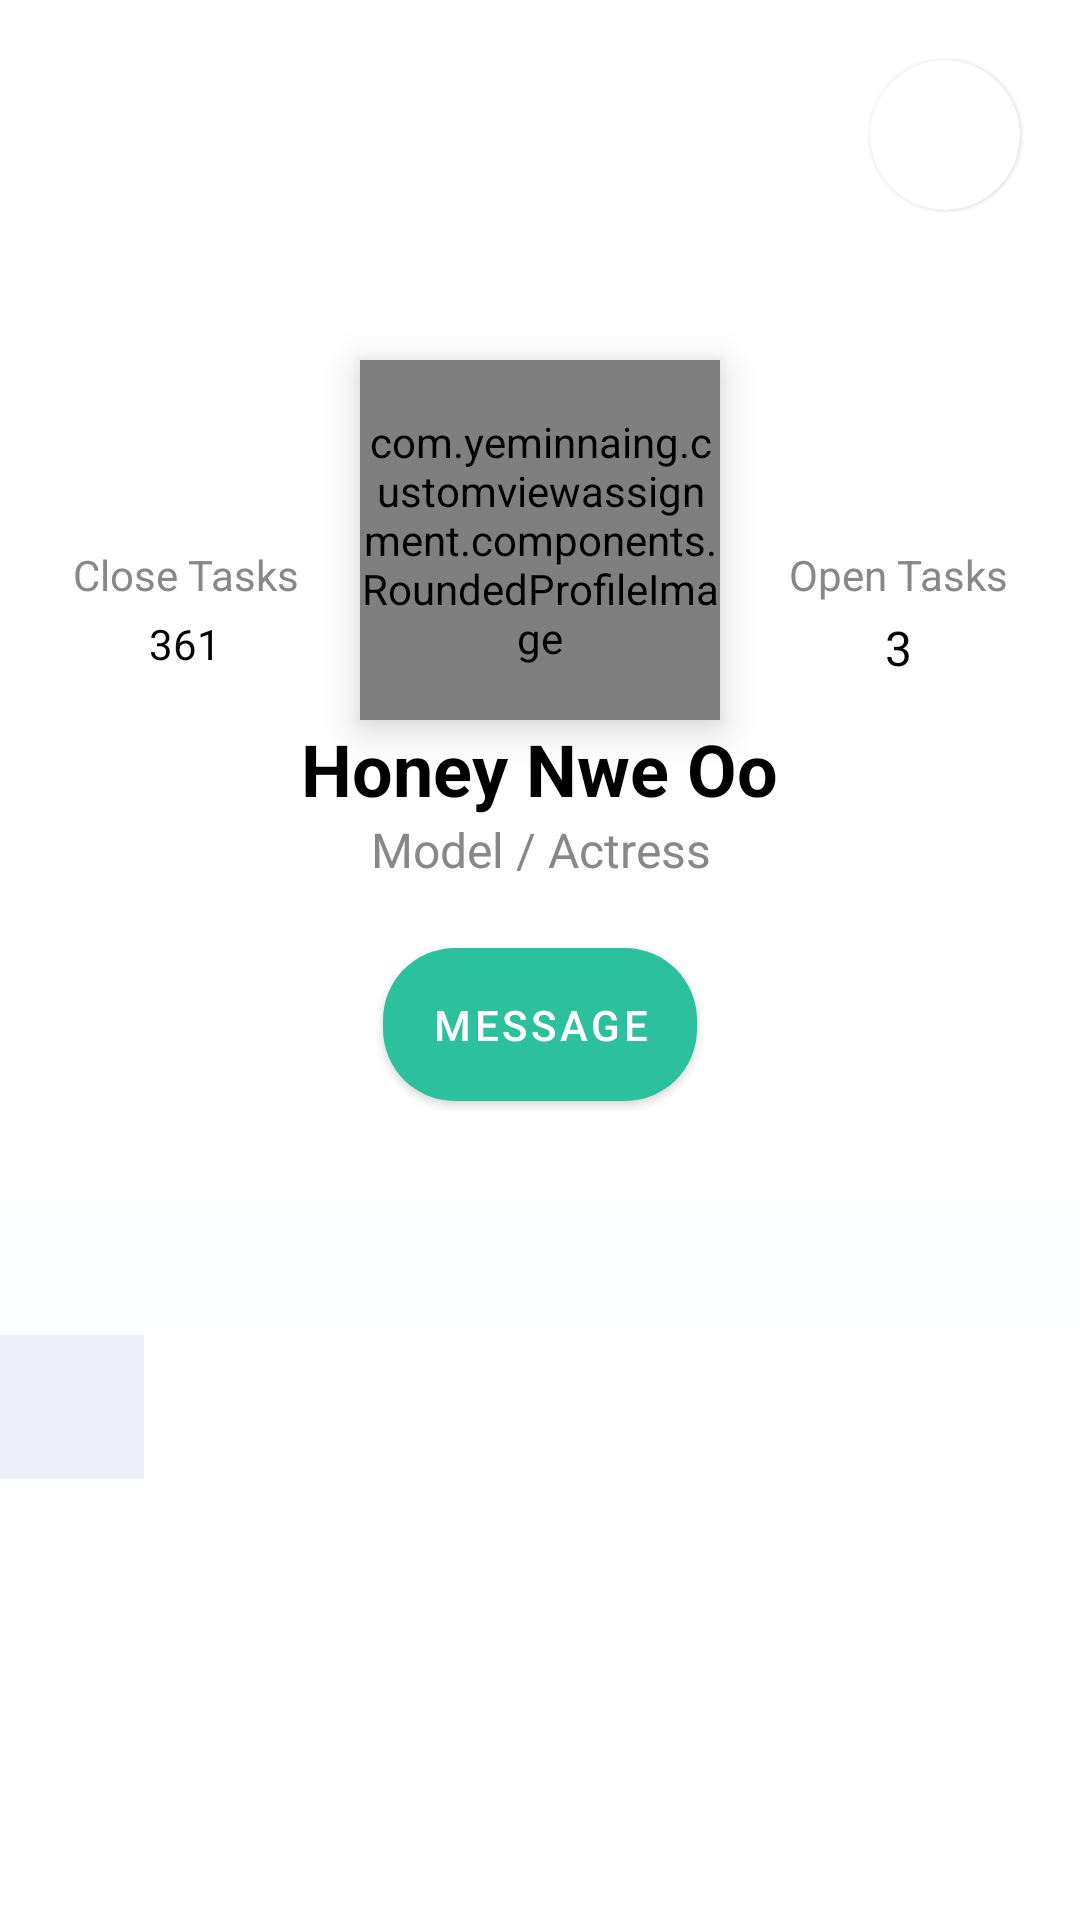

Write the Android layout XML for this screen, with the resource values it uses.
<!-- AndroidManifest.xml: application theme Theme.CustomViewAssignment -->
<!-- res/layout/activity_profile.xml -->
<?xml version="1.0" encoding="utf-8"?>
<androidx.coordinatorlayout.widget.CoordinatorLayout xmlns:android="http://schemas.android.com/apk/res/android"
    xmlns:app="http://schemas.android.com/apk/res-auto"
    xmlns:tools="http://schemas.android.com/tools"
    android:id="@+id/profileScreen"
    android:layout_width="match_parent"
    android:layout_height="match_parent"
    android:background="@android:color/transparent"
    tools:context=".activities.ProfileActivity">

    <androidx.core.widget.NestedScrollView
        android:layout_width="match_parent"
        android:layout_height="match_parent">

        <RelativeLayout
            android:layout_width="match_parent"
            android:layout_height="match_parent">

            <com.google.android.material.card.MaterialCardView
                android:id="@+id/btnCancelProfile"
                android:layout_width="wrap_content"
                android:layout_height="wrap_content"
                android:layout_alignParentEnd="true"
                android:layout_marginTop="@dimen/margin_medium_3"
                android:layout_marginEnd="@dimen/margin_medium_3"
                app:cardCornerRadius="25dp">

                <androidx.appcompat.widget.AppCompatImageView
                    android:layout_width="50dp"
                    android:layout_height="50dp"
                    android:scaleType="centerInside"
                    app:srcCompat="@drawable/ic_baseline_close_black_24dp" />

            </com.google.android.material.card.MaterialCardView>

            <com.yeminnaing.customviewassignment.components.RoundedProfileImage
                android:id="@+id/ivProfile"
                android:layout_width="120dp"
                android:layout_height="120dp"
                android:layout_below="@+id/btnCancelProfile"
                android:layout_centerHorizontal="true"
                android:layout_marginTop="50dp"
                android:elevation="@dimen/margin_medium"
                android:scaleType="centerCrop"
                app:cornerRadius="60dp"
                app:isActive="true"
                app:srcCompat="@drawable/honeynweoo" />

            <RelativeLayout
                android:id="@+id/rlUserDataProfile"
                android:layout_width="match_parent"
                android:layout_height="wrap_content"
                android:layout_below="@+id/btnCancelProfile"
                android:layout_marginTop="80dp"
                android:background="@drawable/user_profile_backgroud"
                android:elevation="@dimen/margin_small">

                <LinearLayout
                    android:id="@+id/llClosedTaskProfile"
                    android:layout_width="wrap_content"
                    android:layout_height="wrap_content"
                    android:layout_alignParentStart="true"
                    android:layout_marginStart="@dimen/margin_large"
                    android:layout_marginTop="@dimen/margin_xlarge"
                    android:orientation="vertical">

                    <androidx.appcompat.widget.AppCompatTextView
                        android:layout_width="wrap_content"
                        android:layout_height="wrap_content"
                        android:layout_gravity="center_horizontal"
                        android:gravity="center"
                        android:text="@string/close_tasks_lbl"
                        android:textColor="@color/colorPrimaryLight"
                        android:textSize="@dimen/text_regular" />

                    <androidx.appcompat.widget.AppCompatTextView
                        android:layout_width="wrap_content"
                        android:layout_height="wrap_content"
                        android:layout_gravity="center_horizontal"
                        android:layout_marginTop="@dimen/margin_small"
                        android:gravity="center"
                        android:text="361"
                        android:textColor="@color/black"
                        android:textSize="@dimen/text_regular" />


                </LinearLayout>

                <LinearLayout
                    android:layout_width="wrap_content"
                    android:layout_height="wrap_content"
                    android:layout_alignParentEnd="true"
                    android:layout_marginTop="@dimen/margin_xlarge"
                    android:layout_marginEnd="@dimen/margin_large"
                    android:orientation="vertical"
                    tools:ignore="RelativeOverlap">

                    <androidx.appcompat.widget.AppCompatTextView
                        android:layout_width="wrap_content"
                        android:layout_height="wrap_content"
                        android:layout_gravity="center_horizontal"
                        android:gravity="center"
                        android:text="Open Tasks"
                        android:textColor="@color/colorPrimaryLight"
                        android:textSize="@dimen/text_regular" />

                    <androidx.appcompat.widget.AppCompatTextView
                        android:layout_width="wrap_content"
                        android:layout_height="wrap_content"
                        android:layout_gravity="center_horizontal"
                        android:layout_marginTop="@dimen/margin_small"
                        android:gravity="center"
                        android:text="3"
                        android:textColor="@color/black"
                        android:textSize="@dimen/text_regular_2x" />

                </LinearLayout>

                <androidx.appcompat.widget.AppCompatTextView
                    android:id="@+id/tvNameProfile"
                    android:layout_width="wrap_content"
                    android:layout_height="wrap_content"
                    android:layout_below="@+id/llClosedTaskProfile"
                    android:layout_centerHorizontal="true"
                    android:layout_marginTop="@dimen/margin_medium_2"
                    android:gravity="center"
                    android:text="Honey Nwe Oo"
                    android:textColor="@color/black"
                    android:textSize="@dimen/text_heading_1x"
                    android:textStyle="bold" />

                <androidx.appcompat.widget.AppCompatTextView
                    android:id="@+id/tvJobProfile"
                    android:layout_width="wrap_content"
                    android:layout_height="wrap_content"
                    android:layout_below="@+id/tvNameProfile"
                    android:layout_centerHorizontal="true"
                    android:gravity="center"
                    android:text="Model / Actress"
                    android:textColor="@color/colorPrimaryLight"
                    android:textSize="@dimen/text_regular_2x" />

                <com.google.android.material.button.MaterialButton
                    android:id="@+id/btnMessageProfile"
                    android:layout_width="wrap_content"
                    android:layout_height="wrap_content"
                    android:layout_below="@+id/tvJobProfile"
                    android:layout_centerHorizontal="true"
                    android:layout_marginTop="@dimen/margin_medium_2"
                    android:paddingStart="@dimen/margin_xxlarge"
                    android:paddingTop="@dimen/margin_medium_2"
                    android:paddingEnd="@dimen/margin_xxlarge"
                    android:paddingBottom="@dimen/margin_medium_2"
                    android:text="MESSAGE"
                    android:textColor="@color/white"
                    app:backgroundTint="@color/colorAccent"
                    app:cornerRadius="@dimen/margin_large"
                    app:rippleColor="@color/colorPrimary" />

                <FrameLayout
                    android:layout_width="50dp"
                    android:layout_height="50dp"
                    android:layout_below="@+id/tvJobProfile"
                    android:layout_alignParentStart="true"
                    android:layout_marginStart="@dimen/margin_xxlarge"
                    android:layout_marginTop="@dimen/margin_large"
                    android:background="@drawable/button_circle_background">

                    <androidx.appcompat.widget.AppCompatImageView
                        android:layout_width="wrap_content"
                        android:layout_height="wrap_content"
                        android:layout_gravity="center"
                        app:srcCompat="@drawable/ic_baseline_share_accent_24dp" />

                </FrameLayout>

                <FrameLayout
                    android:layout_width="50dp"
                    android:layout_height="50dp"
                    android:layout_below="@+id/tvJobProfile"
                    android:layout_alignParentEnd="true"
                    android:layout_marginTop="@dimen/margin_large"
                    android:layout_marginEnd="@dimen/margin_xxlarge"
                    android:background="@drawable/button_circle_background">

                    <androidx.appcompat.widget.AppCompatImageView
                        android:layout_width="24dp"
                        android:layout_height="24dp"
                        android:layout_gravity="center"
                        android:scaleType="centerInside"
                        app:srcCompat="@drawable/checked" />

                </FrameLayout>

                <com.google.android.material.tabs.TabLayout
                    android:id="@+id/tlTitleProfile"
                    android:layout_width="match_parent"
                    android:layout_height="wrap_content"
                    android:layout_below="@+id/btnMessageProfile"
                    android:layout_marginTop="@dimen/margin_large"
                    android:backgroundTint="@color/colorPrimary"
                    android:textAlignment="center"
                    app:tabBackground="@color/colorPrimary"
                    app:tabGravity="center"
                    app:tabIndicatorAnimationMode="linear"
                    app:tabIndicatorColor="@color/colorAccent"
                    app:tabIndicatorFullWidth="true"
                    app:tabIndicatorGravity="bottom"
                    app:tabMode="scrollable"
                    app:tabPaddingEnd="@dimen/margin_large"
                    app:tabPaddingStart="@dimen/margin_large"
                    app:tabRippleColor="@color/colorAccent"
                    app:tabSelectedTextColor="@color/black"
                    app:tabTextColor="@color/colorPrimaryLight" />

            </RelativeLayout>

            <androidx.recyclerview.widget.RecyclerView
                android:id="@+id/rvTaskProfile"
                android:layout_width="wrap_content"
                android:layout_height="wrap_content"
                android:layout_below="@+id/rlUserDataProfile"
                android:background="@color/colorTransparent"
                android:padding="@dimen/margin_large"
                tools:listitem="@layout/viewpod_text_items" />

        </RelativeLayout>

    </androidx.core.widget.NestedScrollView>

</androidx.coordinatorlayout.widget.CoordinatorLayout>
<!-- res/layout/viewpod_text_items.xml (included above) -->
<?xml version="1.0" encoding="utf-8"?>
<com.yeminnaing.customviewassignment.viewpods.TasksItemViewPod xmlns:android="http://schemas.android.com/apk/res/android"
    xmlns:app="http://schemas.android.com/apk/res-auto"
    android:layout_width="match_parent"
    android:layout_height="wrap_content"
    android:paddingBottom="@dimen/margin_medium_2">

    <RelativeLayout
        android:layout_width="match_parent"
        android:layout_height="wrap_content"
        android:background="@drawable/task_rounded_background_rv"
        android:padding="@dimen/margin_large">

        <androidx.appcompat.widget.AppCompatTextView
            android:id="@+id/tvInProgressMain"
            android:layout_width="wrap_content"
            android:layout_height="wrap_content"
            android:layout_alignParentStart="true"
            android:text="@string/in_progress_lbl"
            android:textColor="@color/colorSecondary"
            android:textSize="@dimen/text_regular_2x" />

        <androidx.appcompat.widget.AppCompatTextView
            android:layout_width="wrap_content"
            android:layout_height="wrap_content"
            android:layout_alignParentEnd="true"
            android:text="@string/design_lbl"
            android:textColor="@color/colorPrimaryLight"
            android:textSize="@dimen/text_regular_2x" />

        <androidx.appcompat.widget.AppCompatTextView
            android:id="@+id/tvTaskTitleMain"
            android:layout_width="wrap_content"
            android:layout_height="wrap_content"
            android:layout_below="@+id/tvInProgressMain"
            android:layout_marginTop="@dimen/margin_small"
            android:text="@string/contact_page_lbl"
            android:textColor="@color/black"
            android:textSize="@dimen/text_regular_3x" />

        <androidx.appcompat.widget.AppCompatImageView
            android:id="@+id/ivMsgMain"
            android:layout_width="24dp"
            android:layout_height="24dp"
            android:layout_below="@+id/tvTaskTitleMain"
            android:layout_marginTop="@dimen/margin_large"
            app:srcCompat="@drawable/chat" />

        <androidx.appcompat.widget.AppCompatTextView
            android:id="@+id/tvMsgMain"
            android:layout_width="wrap_content"
            android:layout_height="wrap_content"
            android:layout_below="@+id/tvTaskTitleMain"
            android:layout_marginStart="@dimen/margin_small"
            android:layout_marginTop="@dimen/margin_large"
            android:layout_toEndOf="@+id/ivMsgMain"
            android:text="3"
            android:textColor="@color/black"
            android:textSize="@dimen/text_regular_2x" />

        <androidx.appcompat.widget.AppCompatImageView
            android:id="@+id/ivLinkMain"
            android:layout_width="wrap_content"
            android:layout_height="24dp"
            android:layout_below="@+id/tvTaskTitleMain"
            android:layout_marginStart="@dimen/margin_medium_2"
            android:layout_marginTop="@dimen/margin_large"
            android:layout_toEndOf="@+id/tvMsgMain"
            app:srcCompat="@drawable/paperclip" />

        <androidx.appcompat.widget.AppCompatTextView
            android:layout_width="wrap_content"
            android:layout_height="wrap_content"
            android:layout_below="@+id/tvTaskTitleMain"
            android:layout_marginStart="@dimen/margin_small"
            android:layout_marginTop="@dimen/margin_large"
            android:layout_toEndOf="@+id/ivLinkMain"
            android:text="3"
            android:textColor="@color/black"
            android:textSize="@dimen/text_regular_2x" />

        <androidx.appcompat.widget.AppCompatTextView
            android:id="@+id/ivDegreeMain"
            android:layout_width="wrap_content"
            android:layout_height="wrap_content"
            android:layout_below="@+id/tvTaskTitleMain"
            android:layout_alignParentEnd="true"
            android:layout_marginTop="@dimen/margin_large"
            android:layout_marginEnd="@dimen/margin_xlarge"
            android:text="@string/n_158_lbl"
            android:textColor="@color/black"
            android:textSize="@dimen/text_regular_2x" />

        <com.yeminnaing.customviewassignment.components.RoundedProfileImage
            android:id="@+id/ivProfileImageTask"
            android:layout_width="30dp"
            android:layout_height="30dp"
            android:layout_below="@+id/tvTaskTitleMain"
            android:layout_alignParentEnd="true"
            android:layout_marginTop="@dimen/margin_medium_3"
            android:elevation="@dimen/margin_medium"
            android:scaleType="centerCrop"
            app:cornerRadius="15dp"
            app:srcCompat="@drawable/honeynweoo" />

    </RelativeLayout>

</com.yeminnaing.customviewassignment.viewpods.TasksItemViewPod>
<!-- resources referenced by this layout -->
<resources>
  <color name="black">#FF000000</color>
  <color name="colorAccent">#2cc09c</color>
  <color name="colorPrimary">#feffff</color>
  <color name="colorPrimaryLight">#888888</color>
  <color name="colorSecondary">#f26950</color>
  <color name="colorTransparent">#edf0f9</color>
  <color name="white">#FFFFFFFF</color>
  <dimen name="margin_large">24dp</dimen>
  <dimen name="margin_medium">8dp</dimen>
  <dimen name="margin_medium_2">16dp</dimen>
  <dimen name="margin_medium_3">20dp</dimen>
  <dimen name="margin_small">4dp</dimen>
  <dimen name="margin_xlarge">32dp</dimen>
  <dimen name="margin_xxlarge">48dp</dimen>
  <dimen name="text_heading_1x">24sp</dimen>
  <dimen name="text_regular">14sp</dimen>
  <dimen name="text_regular_2x">16sp</dimen>
  <dimen name="text_regular_3x">20sp</dimen>
  <!-- drawable honeynweoo: jpg bitmap (drawable-xxxhdpi, 50119 bytes) -->
  <!-- drawable paperclip: png bitmap (drawable-xxxhdpi, 4387 bytes) -->
  <string name="close_tasks_lbl">Close Tasks</string>
  <string name="contact_page_lbl">Contact page</string>
  <string name="design_lbl">Design</string>
  <string name="in_progress_lbl">In Progress</string>
  <string name="n_158_lbl">N 158</string>
  <style name="Theme.CustomViewAssignment" parent="Theme.MaterialComponents.DayNight.NoActionBar">
          
          <item name="colorPrimary">@color/colorPrimary</item>
          <item name="colorAccent">@color/colorAccent</item>
          <item name="colorOnPrimary">@color/colorAccent</item>
          
          <item name="colorSecondary">@color/teal_200</item>
          <item name="colorSecondaryVariant">@color/teal_700</item>
          <item name="colorOnSecondary">@color/black</item>
          
          <item name="android:statusBarColor">?attr/colorPrimaryVariant</item>
          
      </style>
  <color name="teal_200">#FF03DAC5</color>
  <color name="teal_700">#FF018786</color>
</resources>
